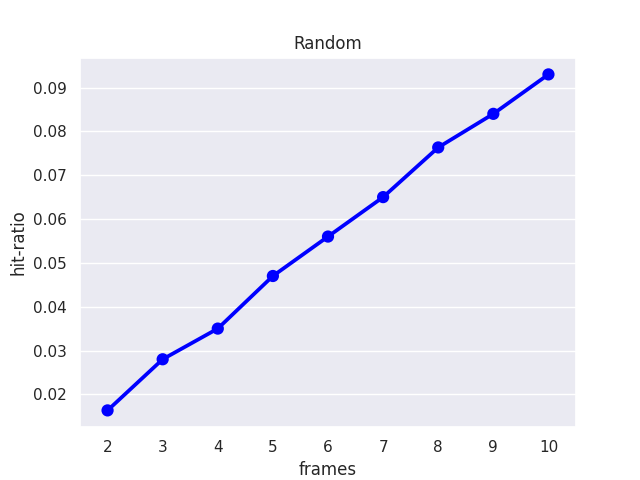

The data file committed next to this chart (first rows):
frames, hit-ratio
2, 0.01633
3, 0.028
4, 0.035
5, 0.047
6, 0.056
7, 0.065
8, 0.07633
9, 0.084
10, 0.093
